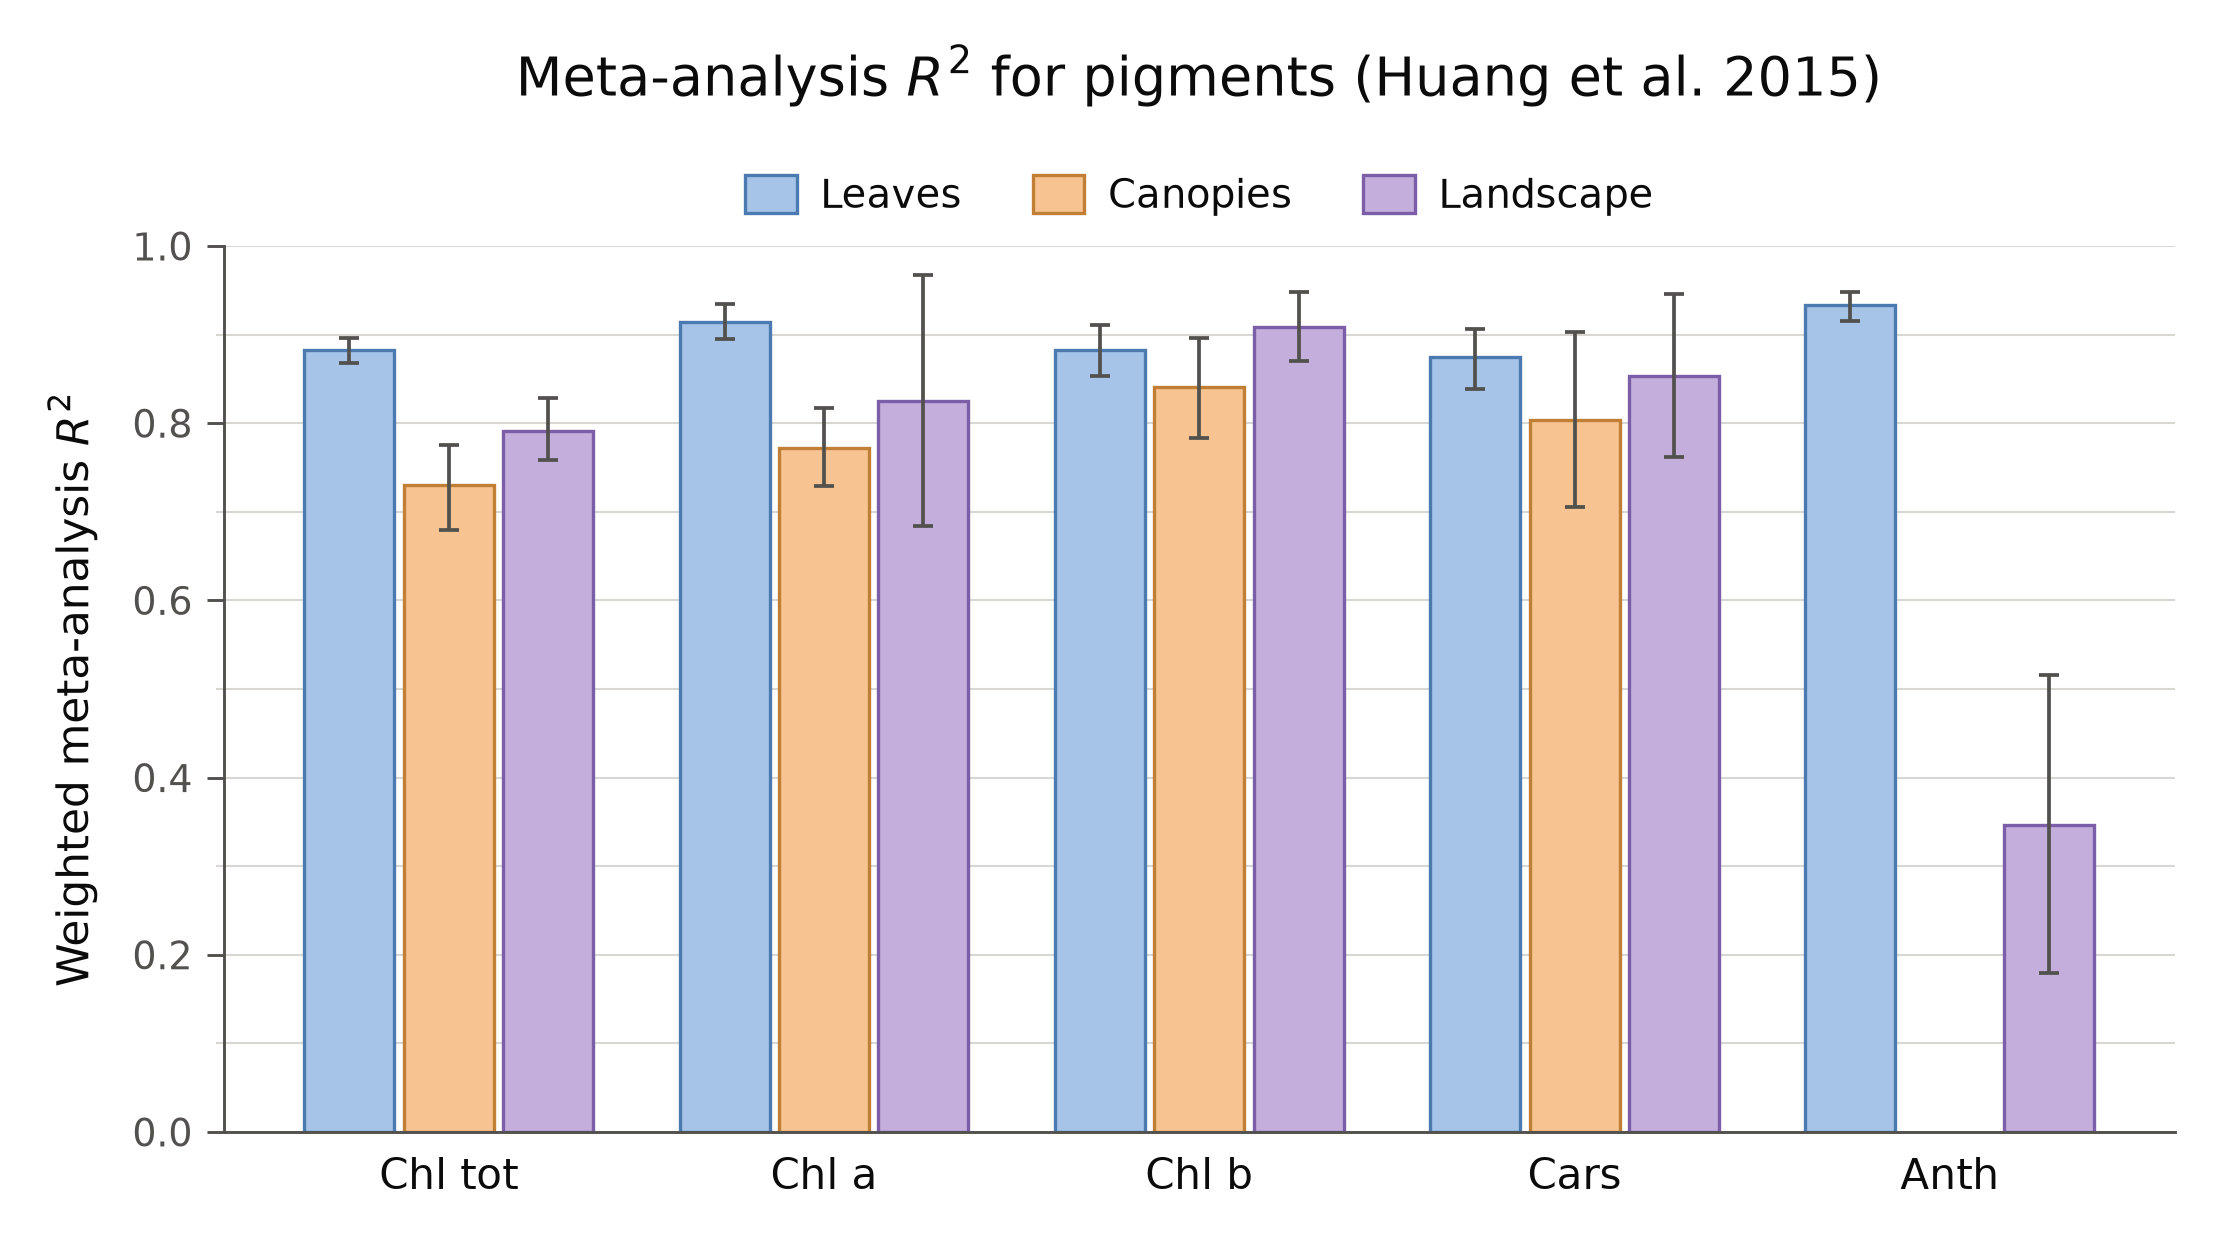

Data behind this chart, as committed beside it:
pigment, scale, r2, err_low, err_high, n_studies
Chl tot, Leaves, 0.883, 0.015, 0.013, 53
Chl tot, Canopies, 0.73, 0.05, 0.045, 23
Chl tot, Landscape, 0.791, 0.033, 0.037, 17
Chl a, Leaves, 0.914, 0.019, 0.021, 23
Chl a, Canopies, 0.772, 0.043, 0.045, 4
Chl a, Landscape, 0.825, 0.141, 0.142, 3
Chl b, Leaves, 0.883, 0.03, 0.028, 10
Chl b, Canopies, 0.841, 0.058, 0.055, 1
Chl b, Landscape, 0.909, 0.039, 0.039, 1
Cars, Leaves, 0.875, 0.036, 0.031, 15
Cars, Canopies, 0.804, 0.099, 0.099, 2
Cars, Landscape, 0.853, 0.091, 0.093, 3
Anth, Leaves, 0.933, 0.018, 0.015, 17
Anth, Landscape, 0.347, 0.168, 0.169, 1
